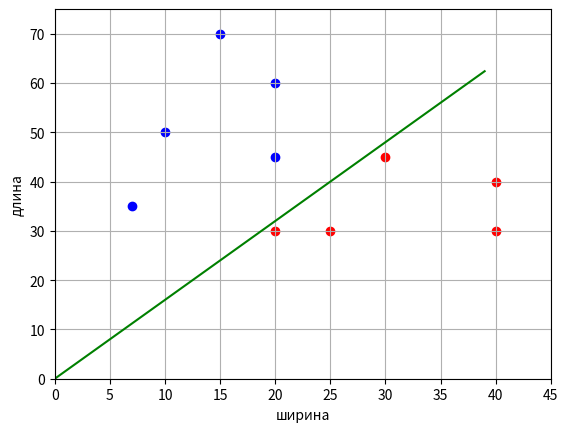

Write the Python code that produced this figure.
#  принцип обучения алгоритма по тренировочной выборке
#  построить разделяющую линию для выборки из двух классов

import numpy as np
import matplotlib.pyplot as plt

x_train = np.array([[10, 50], [20, 30], [25, 30], [20, 60], [15, 70], [40, 40], [30, 45], [20, 45], [40, 30], [7, 35]])
y_train = np.array([-1, 1, 1, -1, -1, 1, 1, -1, 1, -1])

n_train = len(x_train)                          # размер обучающей выборки
w = [0, -1]                                     # начальное значение вектора w
a = lambda x: np.sign(x[0]*w[0] + x[1]*w[1])    # решающее правило
N = 50                                          # максимальное число итераций
L = 0.1                                         # шаг изменения веса
e = 0.1                                         # небольшая добавка для w0 чтобы был зазор между разделяющей линией и граничным образом

last_error_index = -1                           # индекс последнего ошибочного наблюдения

for n in range(N):
    for i in range(n_train):                # перебор по наблюдениям
        if y_train[i]*a(x_train[i]) < 0:    # если ошибка классификации,
            w[0] = w[0] + L * y_train[i]    # то корректировка веса w0
            last_error_index = i

    Q = sum([1 for i in range(n_train) if y_train[i]*a(x_train[i]) < 0])
    if Q == 0:      # показатель качества классификации (число ошибок)
        break       # останов, если все верно классифицируем

if last_error_index > -1:
    w[0] = w[0] + e * y_train[last_error_index]

print(w)

line_x = list(range(max(x_train[:, 0])))    # формирование графика разделяющей линии
line_y = [w[0]*x for x in line_x]

x_0 = x_train[y_train == 1]                 # формирование точек для 1-го
x_1 = x_train[y_train == -1]                # и 2-го классов

plt.scatter(x_0[:, 0], x_0[:, 1], color='red')
plt.scatter(x_1[:, 0], x_1[:, 1], color='blue')
plt.plot(line_x, line_y, color='green')

plt.xlim([0, 45])
plt.ylim([0, 75])
plt.ylabel("длина")
plt.xlabel("ширина")
plt.grid(True)
plt.show()
